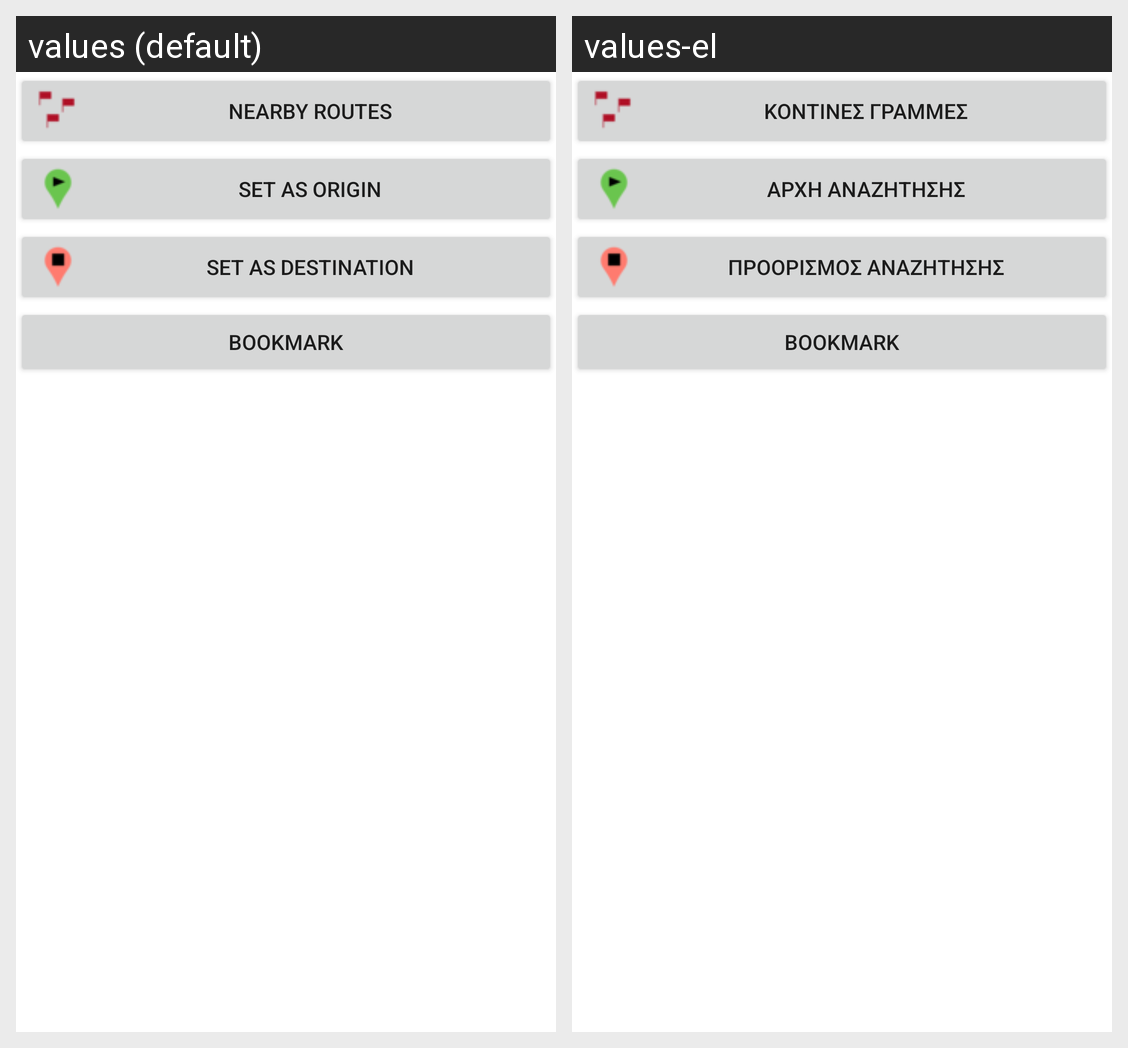

Strings drawn on this Android screen and how each of the app's shown locales translates them:
Android screen res/layout/point_selection.xml rendered under 2 locales, left to right: values (default), values-el. Device: Nexus 5 (rendered at 1080×1920; each locale shown at half size, 540×960, under a caption strip naming it); theme Theme.MaterialComponents.DayNight.NoActionBar.
Strings drawn on this screen, with the default value and each locale's value (text and hints the layout hard-codes, and strings that could not be matched under every locale, appear in the picture but are not listed):

nearby_routes
  values: Nearby Routes
  values-el: Κοντινές Γραμμές

set_origin
  values: Set as Origin
  values-el: Αρχή Αναζήτησης

set_destination
  values: Set as Destination
  values-el: Προορισμός Αναζήτησης

bookmark
  values: Bookmark
  values-el: Bookmark  [not translated; the default value is used]
